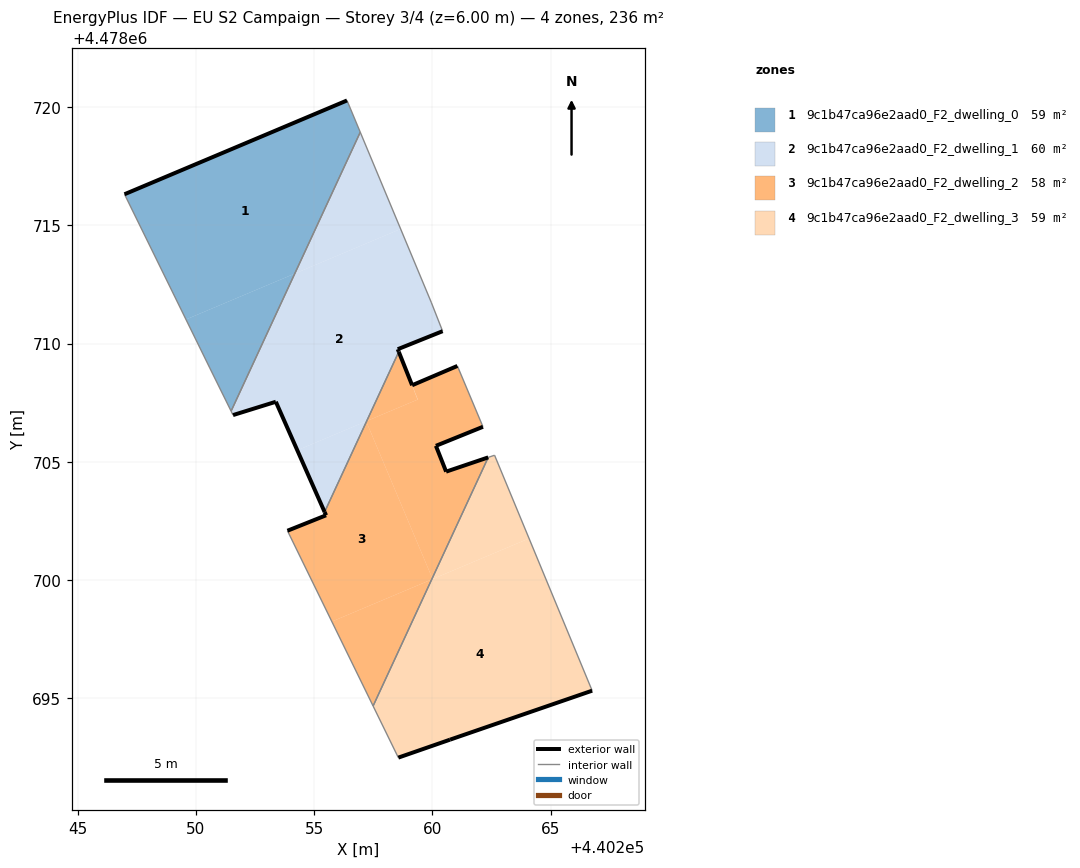
=== STOREY PLAN SPEC (per zone: floor XY polygon, exterior-wall plan segments, windows/doors) ===
zone 1: 9c1b47ca96e2aad0_F2_dwelling_0  (59.1 m²)
  floor: (440254.18, 4478712.96) (440256.95, 4478718.94) (440256.39, 4478720.28) (440246.98, 4478716.31) (440249.58, 4478711.02)
  floor: (440251.49, 4478707.14) (440254.18, 4478712.96) (440249.58, 4478711.02) (440250.59, 4478708.97)
  exterior wall: (440246.98, 4478716.31) – (440256.39, 4478720.28)  [10.2 m]
  interior walls: 4
zone 2: 9c1b47ca96e2aad0_F2_dwelling_1  (59.7 m²)
  floor: (440257.22, 4478706.72) (440258.58, 4478709.65) (440258.54, 4478709.76) (440260.43, 4478710.52) (440259.95, 4478711.75) (440258.66, 4478714.84) (440254.18, 4478712.96) (440251.49, 4478707.14) (440251.57, 4478706.97) (440253.38, 4478707.54) (440254.29, 4478705.49)
  floor: (440258.66, 4478714.84) (440256.95, 4478718.94) (440254.18, 4478712.96)
  floor: (440255.44, 4478702.88) (440257.21, 4478706.69) (440257.20, 4478706.71) (440254.29, 4478705.49)
  exterior wall: (440260.43, 4478710.52) – (440258.54, 4478709.76)  [2.0 m]
  exterior wall: (440258.54, 4478709.76) – (440258.58, 4478709.65)  [0.1 m]
  exterior wall: (440255.44, 4478702.88) – (440253.38, 4478707.54)  [5.1 m]
  exterior wall: (440253.38, 4478707.54) – (440251.57, 4478706.97)  [1.9 m]
  interior walls: 5
zone 3: 9c1b47ca96e2aad0_F2_dwelling_2  (58.4 m²)
  floor: (440259.97, 4478700.02) (440260.00, 4478700.08) (440257.21, 4478706.69) (440255.44, 4478702.88) (440255.51, 4478702.74) (440253.87, 4478702.08) (440255.75, 4478698.24)
  floor: (440260.00, 4478700.08) (440262.36, 4478705.19) (440260.58, 4478704.58) (440260.15, 4478705.67) (440262.14, 4478706.48) (440261.06, 4478709.05) (440259.15, 4478708.24) (440259.39, 4478707.63) (440257.22, 4478706.72) (440257.21, 4478706.69)
  floor: (440257.50, 4478694.67) (440259.97, 4478700.02) (440255.75, 4478698.24)
  floor: (440259.38, 4478707.63) (440258.59, 4478709.62) (440258.58, 4478709.65) (440257.22, 4478706.72)
  exterior wall: (440258.58, 4478709.65) – (440259.15, 4478708.24)  [1.5 m]
  exterior wall: (440259.15, 4478708.24) – (440261.06, 4478709.05)  [2.1 m]
  exterior wall: (440262.14, 4478706.48) – (440260.15, 4478705.67)  [2.1 m]
  exterior wall: (440260.15, 4478705.67) – (440260.58, 4478704.58)  [1.2 m]
  exterior wall: (440260.58, 4478704.58) – (440262.36, 4478705.19)  [1.9 m]
  exterior wall: (440253.87, 4478702.08) – (440255.51, 4478702.74)  [1.8 m]
  exterior wall: (440255.51, 4478702.74) – (440255.44, 4478702.88)  [0.2 m]
  interior walls: 4
zone 4: 9c1b47ca96e2aad0_F2_dwelling_3  (59.1 m²)
  floor: (440266.76, 4478695.32) (440264.09, 4478701.76) (440259.97, 4478700.02) (440257.50, 4478694.67) (440258.56, 4478692.49) (440260.75, 4478693.25)
  floor: (440264.09, 4478701.76) (440262.63, 4478705.28) (440262.36, 4478705.19) (440260.00, 4478700.08) (440260.01, 4478700.04)
  exterior wall: (440266.76, 4478695.32) – (440260.75, 4478693.25)  [6.4 m]
  exterior wall: (440260.75, 4478693.25) – (440258.56, 4478692.49)  [2.3 m]
  interior walls: 4

=== DERIVED (storey summary) ===
Building: EU S2 Campaign
Storey: 3 of 4  (floor level z = 6.00 m)
Storey gross floor area: 236.3 m²
Zones on this storey: 4
  - 9c1b47ca96e2aad0_F2_dwelling_0: floor 59.1 m²; exterior wall 10.2 m (30.6 m²); WWR 0.0%
  - 9c1b47ca96e2aad0_F2_dwelling_1: floor 59.7 m²; exterior wall 9.2 m (27.5 m²); WWR 0.0%
  - 9c1b47ca96e2aad0_F2_dwelling_2: floor 58.4 m²; exterior wall 10.7 m (32.2 m²); WWR 0.0%
  - 9c1b47ca96e2aad0_F2_dwelling_3: floor 59.1 m²; exterior wall 8.7 m (26.0 m²); WWR 0.0%
Zone adjacency (shared interzone walls):
  - 9c1b47ca96e2aad0_F2_dwelling_0 ↔ 9c1b47ca96e2aad0_F2_dwelling_1
  - 9c1b47ca96e2aad0_F2_dwelling_1 ↔ 9c1b47ca96e2aad0_F2_dwelling_2
  - 9c1b47ca96e2aad0_F2_dwelling_2 ↔ 9c1b47ca96e2aad0_F2_dwelling_3